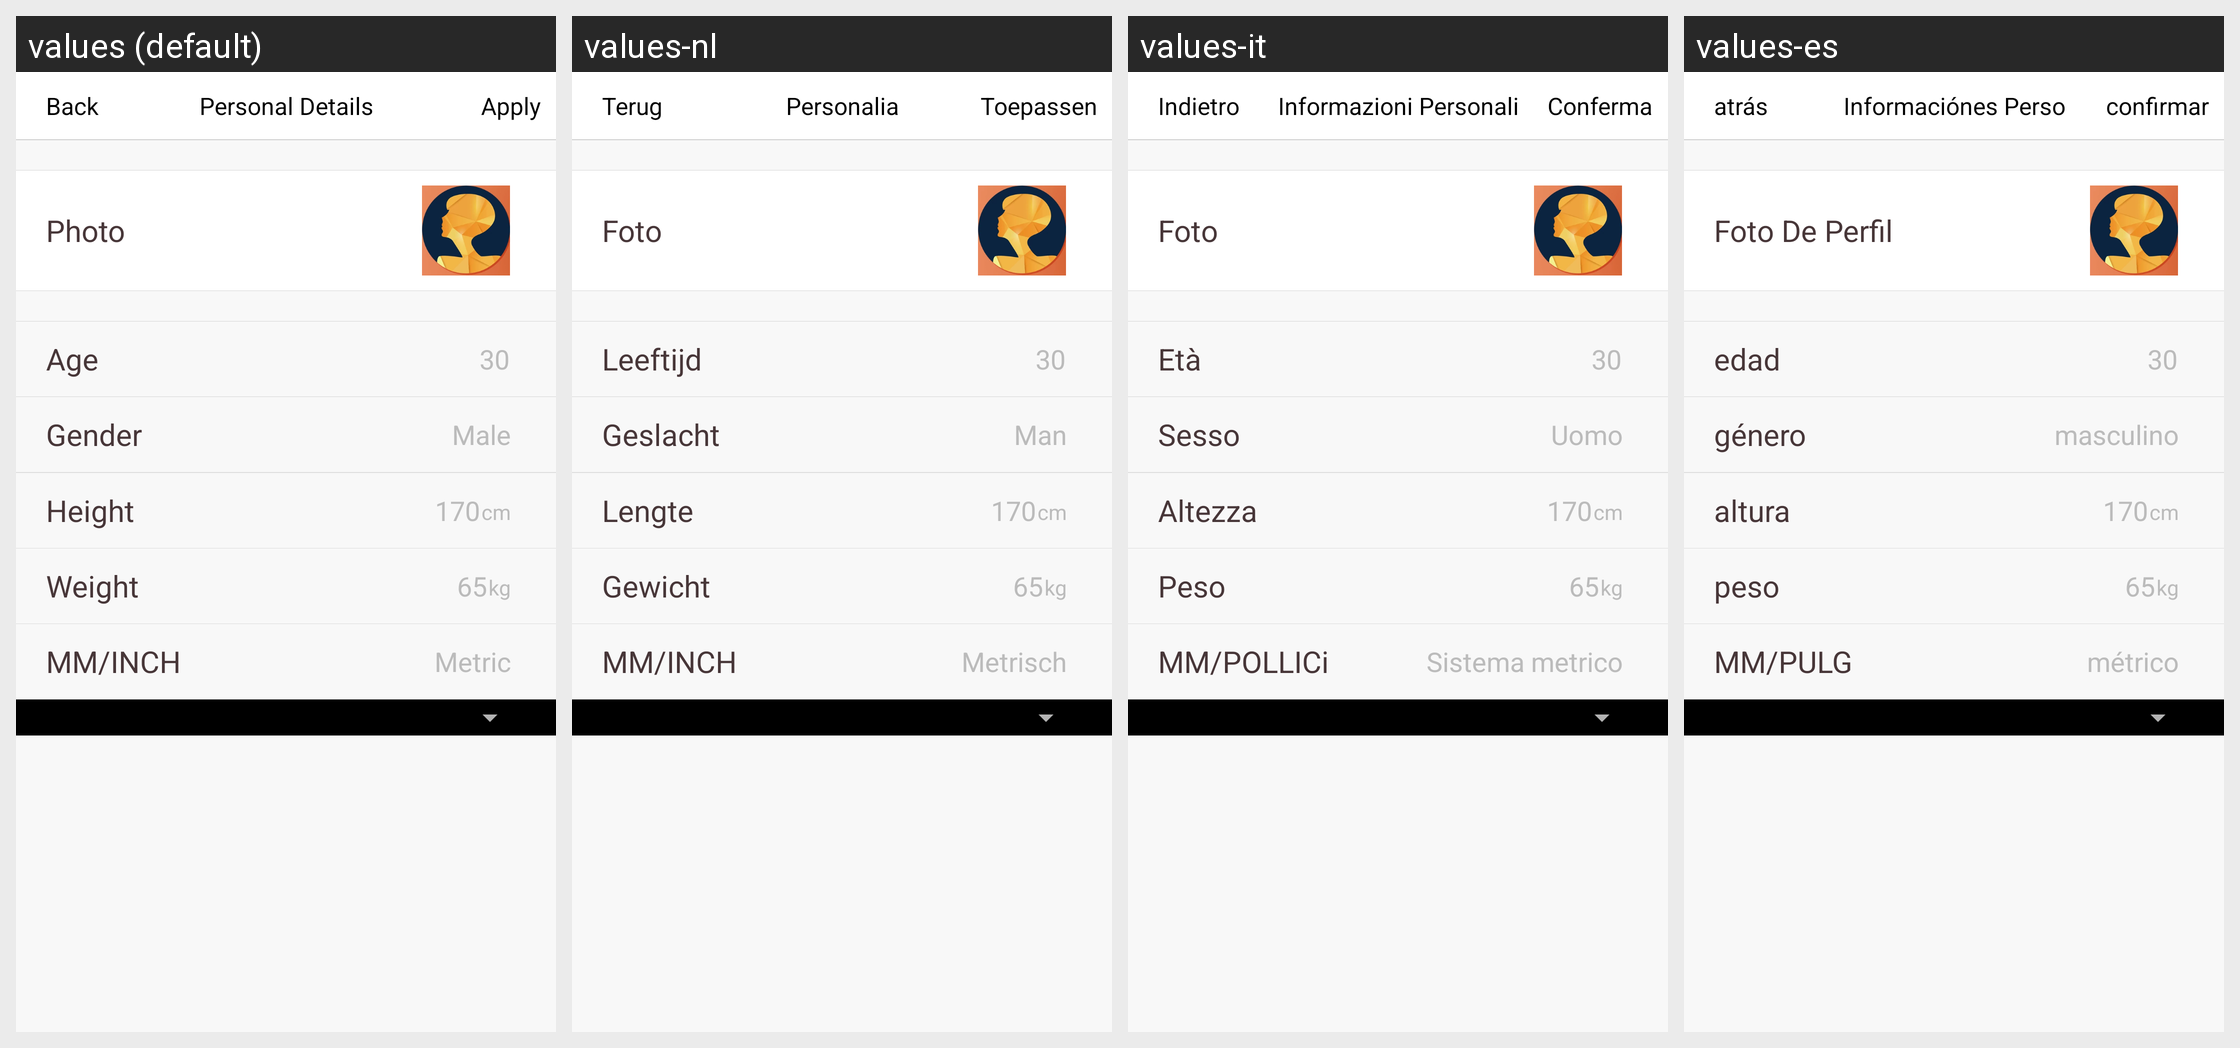

Here is an Android app screen in its default locale and in the app's own translations. Write out the translated-string differences for the strings that appear on this screen.
Android screen res/layout/activity_profile_first_start.xml rendered under 4 locales, left to right: values (default), values-nl, values-it, values-es. Device: Nexus 5 (rendered at 1080×1920; each locale shown at half size, 540×960, under a caption strip naming it); theme Theme.AppCompat.
Other locales in the repository, not shown: values-de, values-fr, values-zh-rCN.
Strings drawn on this screen, with the default value and each locale's value (text and hints the layout hard-codes, and strings that could not be matched under every locale, appear in the picture but are not listed):

all_return_back
  values: Back
  values-nl: Terug
  values-it: Indietro
  values-es: atrás

user_info_title
  values: Personal Details
  values-nl: Personalia
  values-it: Informazioni Personali
  values-es: Informaciónes Perso

confirm
  values: Apply
  values-nl: Toepassen
  values-it: Conferma
  values-es: confirmar

user_info_image_title
  values: Photo
  values-nl: Foto
  values-it: Foto
  values-es: Foto De Perfil

set_user_info_birthday_title
  values: Age
  values-nl: Leeftijd
  values-it: Età
  values-es: edad

complete_user_info_default_age
  values: 30
  values-nl: 30
  values-it: 30
  values-es: 30

set_user_info_sex_title
  values: Gender
  values-nl: Geslacht
  values-it: Sesso
  values-es: género

user_info_man
  values: Male
  values-nl: Man
  values-it: Uomo
  values-es: masculino

set_user_info_height_title
  values: Height
  values-nl: Lengte
  values-it: Altezza
  values-es: altura

complete_user_info_default_height
  values: 170
  values-nl: 170
  values-it: 170
  values-es: 170

complete_user_info_default_height_unit
  values: cm
  values-nl: cm
  values-it: cm
  values-es: cm

set_user_info_weight_title
  values: Weight
  values-nl: Gewicht
  values-it: Peso
  values-es: peso

complete_user_info_default_weight
  values: 65
  values-nl: 65
  values-it: 65
  values-es: 65

complete_user_info_default_weight_unit
  values: kg
  values-nl: kg
  values-it: kg
  values-es: kg

set_metric
  values: MM/INCH
  values-nl: MM/INCH
  values-it: MM/POLLICi
  values-es: MM/PULG

metric
  values: Metric
  values-nl: Metrisch
  values-it: Sistema metrico
  values-es: métrico
